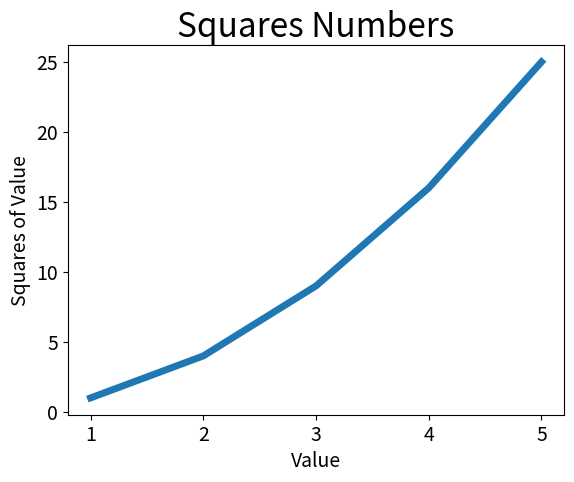

This chart was generated by the following Python code:
import matplotlib.pyplot as plt

input_value = [1, 2, 3, 4, 5]
squares = [1, 4, 9, 16, 25]

# 传入squares列表，指定线条粗细为5
plt.plot(input_value, squares, linewidth=5)

# 设置标题,指定字体为24号
plt.title("Squares Numbers", fontsize=24)

# 设置x轴和y轴的标题
plt.xlabel("Value", fontsize=14)
plt.ylabel("Squares of Value", fontsize=14)

# 设置刻度标记的大小
plt.tick_params(axis='both', labelsize=14)

# 打开matplotlib显示器
plt.show()